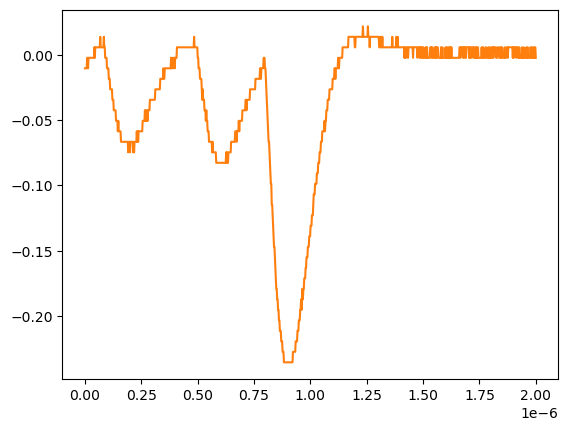

Source data for this figure (header and first rows):
# KEYSIGHT TECHNOLOGIES, MSO-X 3024T, MY58262555, 07.30.2019051434
# time, 1
# 2024-07-24 15:47:36.761291
0.000000000000000000e+00, -1.035179999999999954e-02
2.002002002002001797e-09, -1.035179999999999954e-02
4.004004004004003593e-09, -1.035179999999999954e-02
6.006006006006005804e-09, -1.035179999999999954e-02
8.008008008008007187e-09, -1.035179999999999954e-02
1.001001001001000857e-08, -2.311559999999999830e-03
1.201201201201201161e-08, -2.311559999999999830e-03
1.401401401401401299e-08, -1.035179999999999954e-02
1.601601601601601437e-08, -2.311559999999999830e-03
1.801801801801801741e-08, -2.311559999999999830e-03
2.002002002002001714e-08, -2.311559999999999830e-03
2.202202202202202018e-08, -2.311559999999999830e-03
2.402402402402402322e-08, -2.311559999999999830e-03
2.602602602602602294e-08, -2.311559999999999830e-03
2.802802802802802598e-08, -2.311559999999999830e-03
3.003003003003002571e-08, -2.311559999999999830e-03
3.203203203203202875e-08, -2.311559999999999830e-03
3.403403403403403179e-08, -2.311559999999999830e-03
3.603603603603603482e-08, -2.311559999999999830e-03
3.803803803803803124e-08, -2.311559999999999830e-03
4.004004004004003428e-08, -2.311559999999999830e-03
4.204204204204203732e-08, 5.728630000000000180e-03
4.404404404404404036e-08, -2.311559999999999830e-03
4.604604604604604339e-08, 5.728630000000000180e-03
4.804804804804804643e-08, 5.728630000000000180e-03
5.005005005005004285e-08, 5.728630000000000180e-03
5.205205205205204589e-08, 5.728630000000000180e-03
5.405405405405404893e-08, 5.728630000000000180e-03
5.605605605605605196e-08, 5.728630000000000180e-03
5.805805805805805500e-08, 5.728630000000000180e-03
6.006006006006005142e-08, 5.728630000000000180e-03
6.206206206206205446e-08, 5.728630000000000180e-03
6.406406406406405750e-08, 5.728630000000000180e-03
6.606606606606606053e-08, 5.728630000000000180e-03
6.806806806806806357e-08, 1.376879999999999944e-02
7.007007007007006661e-08, 5.728630000000000180e-03
7.207207207207206965e-08, 5.728630000000000180e-03
7.407407407407407268e-08, 5.728630000000000180e-03
7.607607607607606249e-08, 5.728630000000000180e-03
7.807807807807806552e-08, 5.728630000000000180e-03
8.008008008008006856e-08, 5.728630000000000180e-03
8.208208208208207160e-08, 5.728630000000000180e-03
8.408408408408407464e-08, 1.376879999999999944e-02
8.608608608608607767e-08, 5.728630000000000180e-03
8.808808808808808071e-08, 5.728630000000000180e-03
9.009009009009008375e-08, -2.311559999999999830e-03
9.209209209209208679e-08, -2.311559999999999830e-03
9.409409409409408982e-08, -2.311559999999999830e-03
9.609609609609609286e-08, -2.311559999999999830e-03
9.809809809809808266e-08, -1.035179999999999954e-02
1.001001001001000857e-07, -1.035179999999999954e-02
1.021021021021020887e-07, -1.035179999999999954e-02
1.041041041041040918e-07, -1.035179999999999954e-02
1.061061061061060948e-07, -1.839199999999999863e-02
1.081081081081080979e-07, -1.839199999999999863e-02
1.101101101101101009e-07, -1.839199999999999863e-02
1.121121121121121039e-07, -2.643219999999999945e-02
1.141141141141141070e-07, -2.643219999999999945e-02
... 942 more rows
